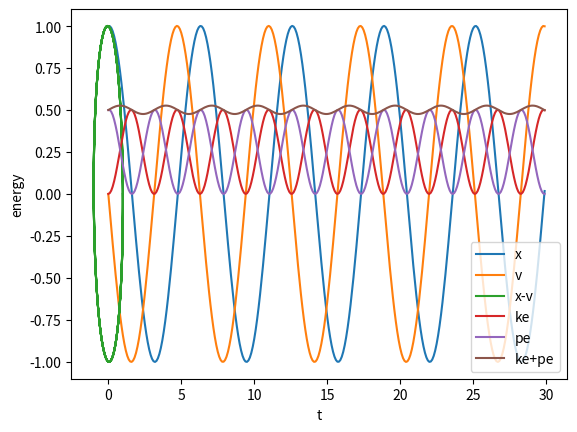

Recreate this plot in Python.
import numpy as np
import matplotlib.pyplot as plt

k, m = 1.0, 1.0
tmax, h = 30, 0.1
x0, v0 = 1.0, 0.0
t, x, v = 0.0, x0, v0

tt, xx, vv = [], [], []
while t <= tmax:
    tt.append(t)
    xx.append(x)
    vv.append(v)
    t += h
    x += v * h
    v += - k * x / m * h
tt, xx, vv = map(np.array, (tt, xx, vv))

plt.plot(tt, xx, label='x')
plt.plot(tt, vv, label='v')
plt.xlabel('t')
plt.ylabel('x, v')
plt.legend()
plt.show()

plt.plot(xx, vv, label='x-v')
plt.xlabel('x')
plt.ylabel('v')
plt.legend()
plt.show()

ke, pe = 0.5*m*vv**2, 0.5*k*xx**2
plt.plot(tt, ke, label='ke')
plt.plot(tt, pe, label='pe')
plt.plot(tt, ke+pe, label='ke+pe')
plt.xlabel('t')
plt.ylabel('energy')
plt.legend()
plt.show()

